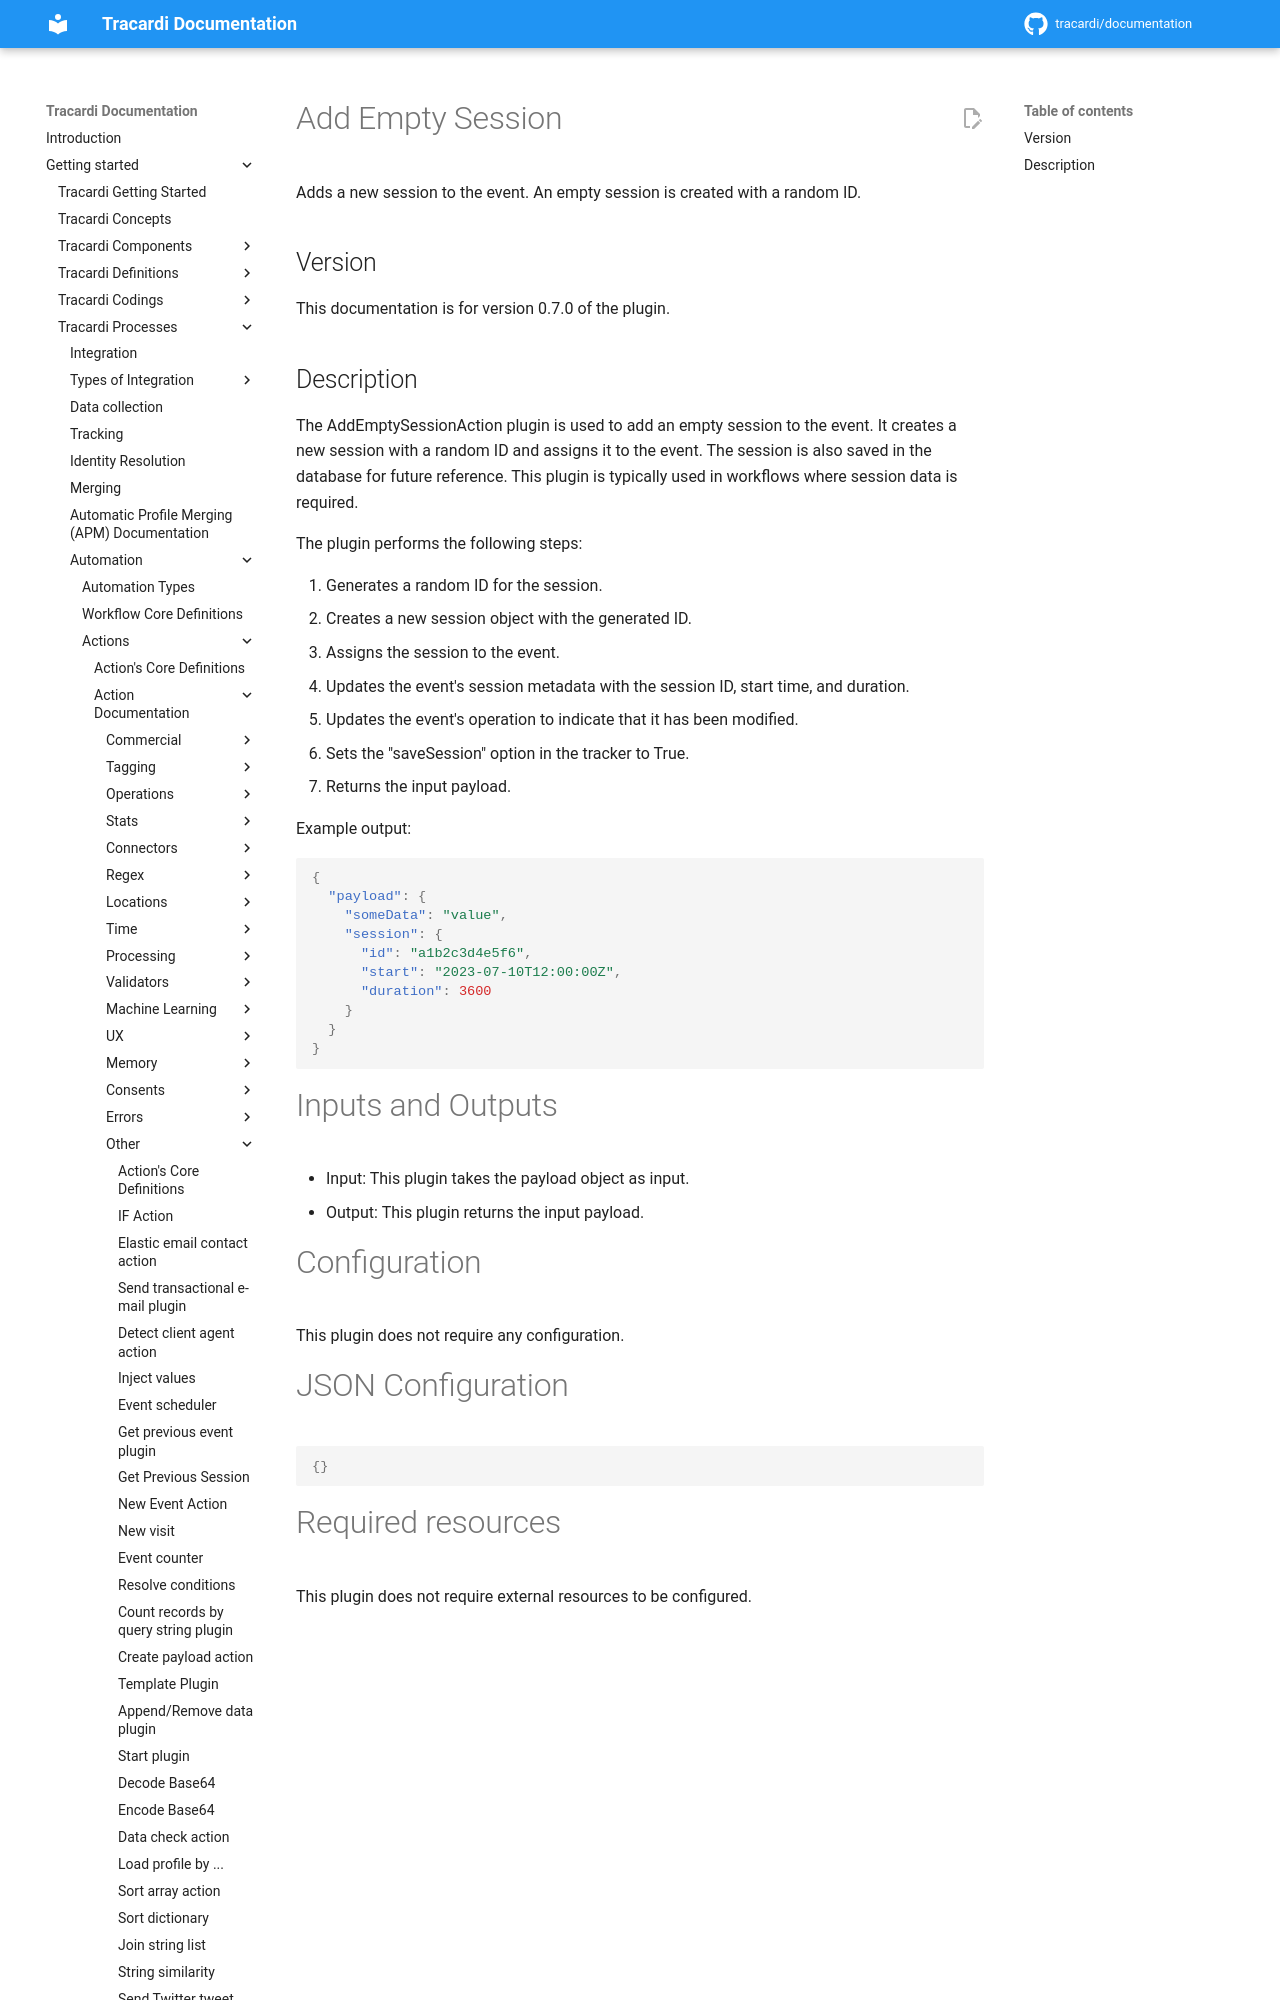

repository: Tracardi/documentation · page: 1.1.x/getting_started/processes/workflow/actions/internal/add_empty_session/index.html · generator: mkdocs

# Add Empty Session

Adds a new session to the event. An empty session is created with a random ID.

## Version

This documentation is for version 0.7.0 of the plugin.

## Description

The AddEmptySessionAction plugin is used to add an empty session to the event. It creates a new session with a random ID and assigns it to the event. The session is also saved in the database for future reference. This plugin is typically used in workflows where session data is required.

The plugin performs the following steps:
